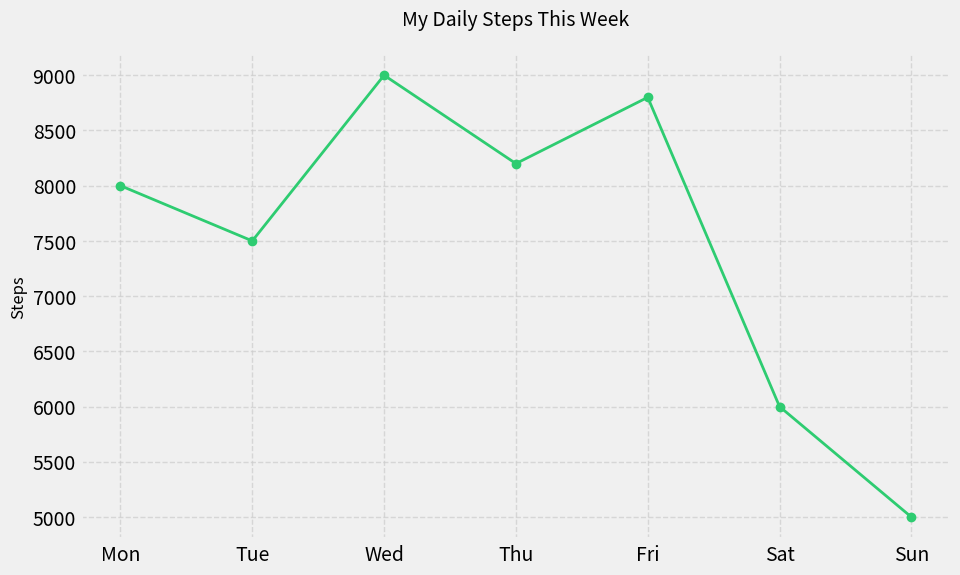
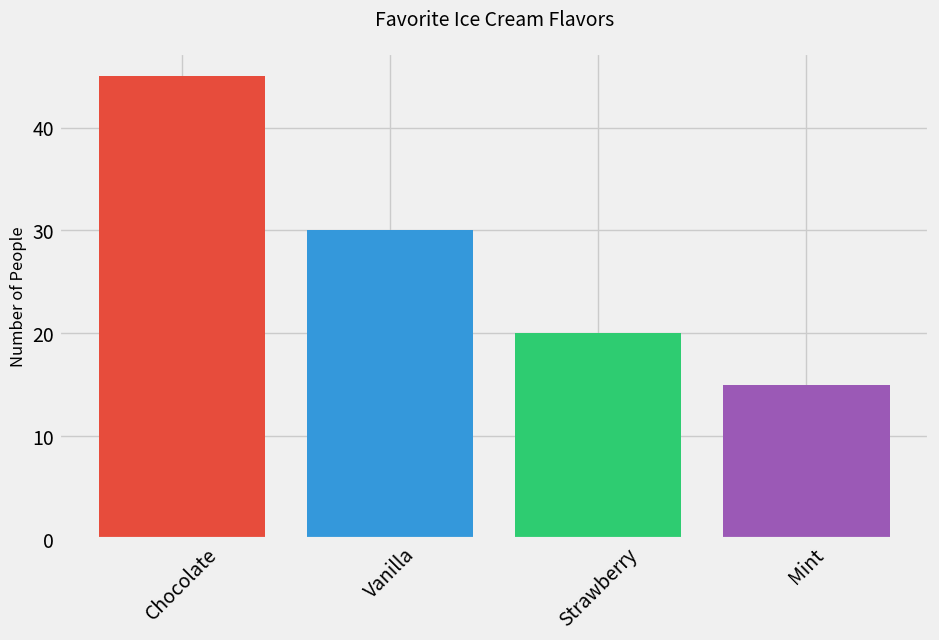
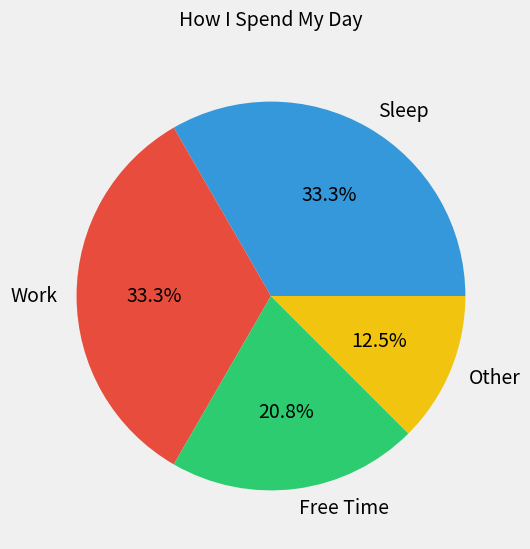
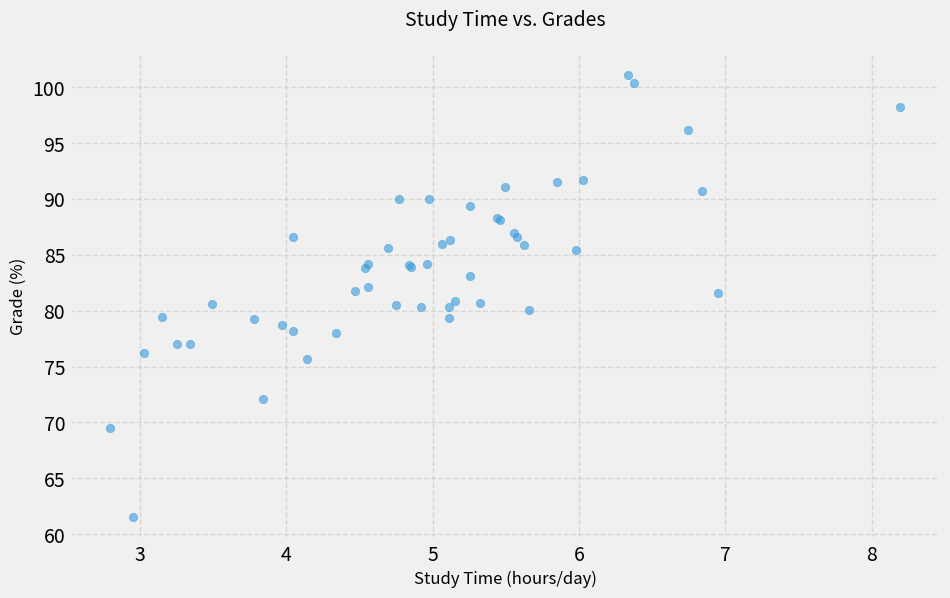
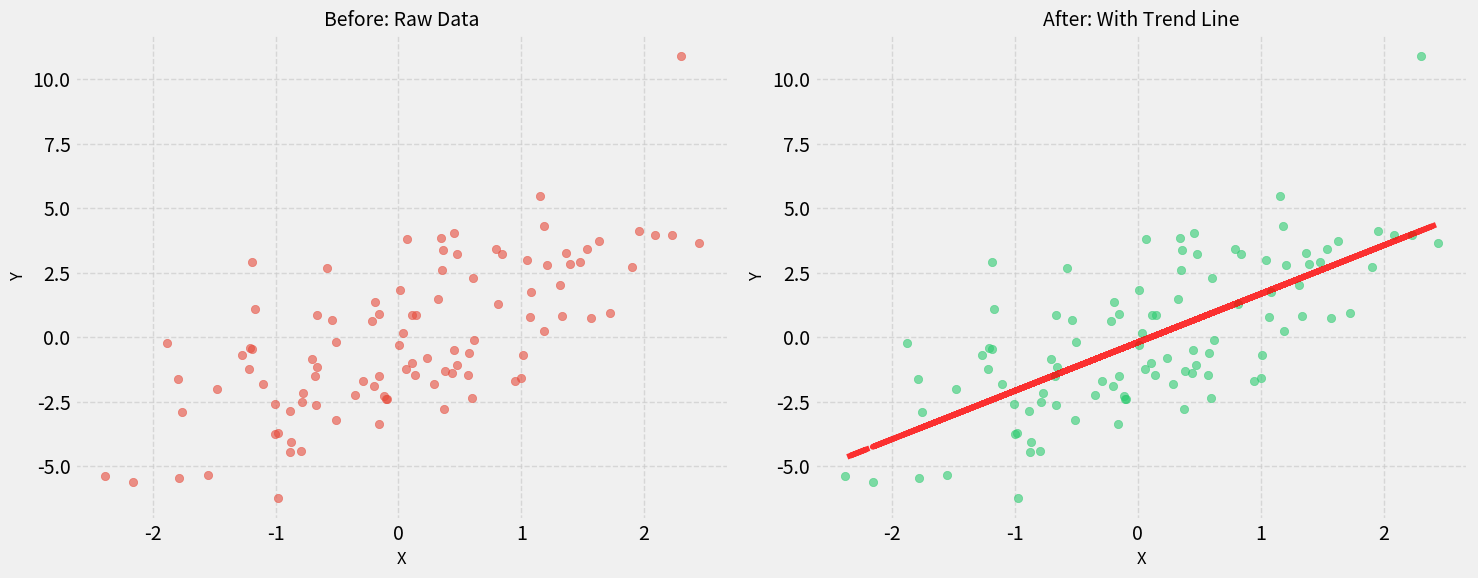

Source code (Python) for these figures, in order:
import os

import matplotlib.pyplot as plt
import numpy as np

# Set style
plt.style.use("fivethirtyeight")

# Create assets directory if it doesn't exist
os.makedirs("assets", exist_ok=True)


# Example 1: Line Chart - Daily Steps
def create_steps_chart():
    days = ["Mon", "Tue", "Wed", "Thu", "Fri", "Sat", "Sun"]
    steps = [8000, 7500, 9000, 8200, 8800, 6000, 5000]

    plt.figure(figsize=(10, 6))
    plt.plot(days, steps, marker="o", color="#2ecc71", linewidth=2)
    plt.title("My Daily Steps This Week", fontsize=14, pad=20)
    plt.ylabel("Steps", fontsize=12)
    plt.grid(True, linestyle="--", alpha=0.7)
    plt.savefig("assets/daily_steps.png", dpi=300, bbox_inches="tight")
    plt.close()


# Example 2: Bar Chart - Ice Cream Preferences
def create_ice_cream_chart():
    flavors = ["Chocolate", "Vanilla", "Strawberry", "Mint"]
    preferences = [45, 30, 20, 15]

    plt.figure(figsize=(10, 6))
    plt.bar(flavors, preferences, color=["#e74c3c", "#3498db", "#2ecc71", "#9b59b6"])
    plt.title("Favorite Ice Cream Flavors", fontsize=14, pad=20)
    plt.ylabel("Number of People", fontsize=12)
    plt.xticks(rotation=45)
    plt.savefig("assets/ice_cream_preferences.png", dpi=300, bbox_inches="tight")
    plt.close()


# Example 3: Pie Chart - Daily Activities
def create_daily_activities_chart():
    activities = ["Sleep", "Work", "Free Time", "Other"]
    hours = [8, 8, 5, 3]

    plt.figure(figsize=(10, 6))
    plt.pie(
        hours,
        labels=activities,
        autopct="%1.1f%%",
        colors=["#3498db", "#e74c3c", "#2ecc71", "#f1c40f"],
    )
    plt.title("How I Spend My Day", fontsize=14, pad=20)
    plt.savefig("assets/daily_activities.png", dpi=300, bbox_inches="tight")
    plt.close()


# Example 4: Scatter Plot - Study Time vs. Grades
def create_study_grades_chart():
    study_time = np.random.normal(5, 1, 50)  # hours per day
    grades = 60 + 5 * study_time + np.random.normal(0, 5, 50)  # percentage

    plt.figure(figsize=(10, 6))
    plt.scatter(study_time, grades, alpha=0.6, color="#3498db")
    plt.title("Study Time vs. Grades", fontsize=14, pad=20)
    plt.xlabel("Study Time (hours/day)", fontsize=12)
    plt.ylabel("Grade (%)", fontsize=12)
    plt.grid(True, linestyle="--", alpha=0.7)
    plt.savefig("assets/study_grades.png", dpi=300, bbox_inches="tight")
    plt.close()


# Example 5: Before/After Transformation
def create_before_after_chart():
    # Generate some messy data
    x = np.random.normal(0, 1, 100)
    y = 2 * x + np.random.normal(0, 2, 100)

    # Create figure with two subplots
    fig, (ax1, ax2) = plt.subplots(1, 2, figsize=(15, 6))

    # Before transformation
    ax1.scatter(x, y, alpha=0.6, color="#e74c3c")
    ax1.set_title("Before: Raw Data", fontsize=14)
    ax1.set_xlabel("X", fontsize=12)
    ax1.set_ylabel("Y", fontsize=12)
    ax1.grid(True, linestyle="--", alpha=0.7)

    # After transformation (with trend line)
    ax2.scatter(x, y, alpha=0.6, color="#2ecc71")
    z = np.polyfit(x, y, 1)
    p = np.poly1d(z)
    ax2.plot(x, p(x), "r--", alpha=0.8)
    ax2.set_title("After: With Trend Line", fontsize=14)
    ax2.set_xlabel("X", fontsize=12)
    ax2.set_ylabel("Y", fontsize=12)
    ax2.grid(True, linestyle="--", alpha=0.7)

    plt.tight_layout()
    plt.savefig("assets/before_after.png", dpi=300, bbox_inches="tight")
    plt.close()


# Generate all examples
if __name__ == "__main__":
    create_steps_chart()
    create_ice_cream_chart()
    create_daily_activities_chart()
    create_study_grades_chart()
    create_before_after_chart()
    print("Example visualizations have been generated in the assets directory!")
